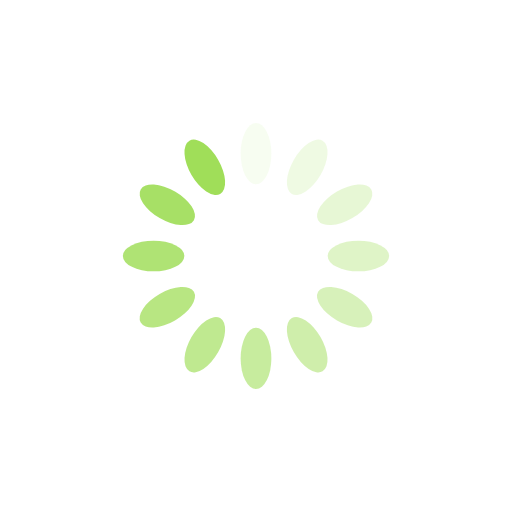
t = 0.00 s
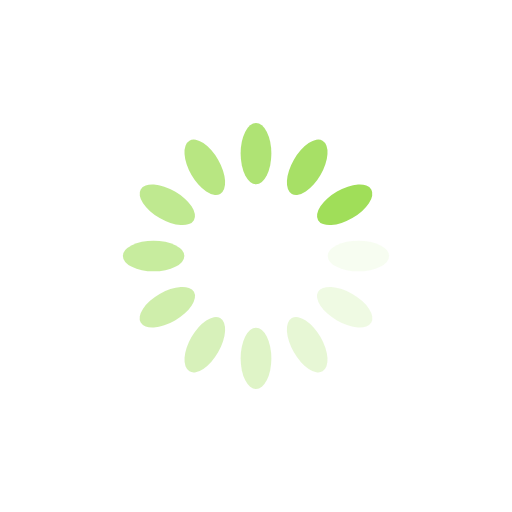
t = 0.25 s
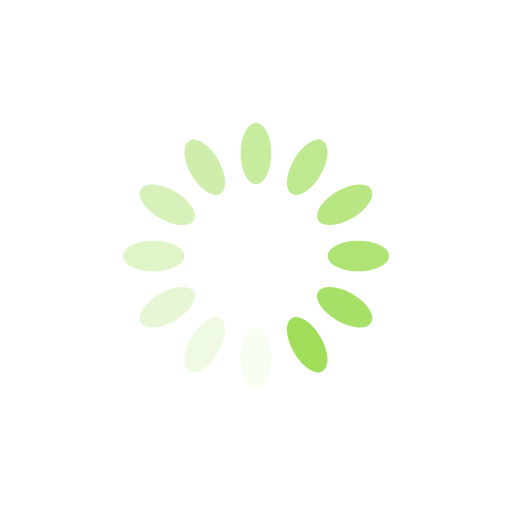
t = 0.50 s
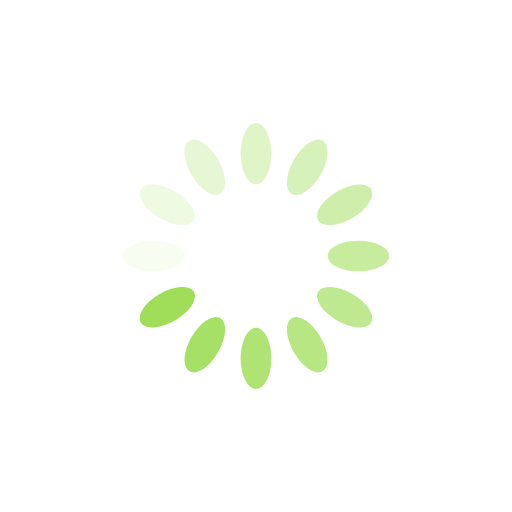
t = 0.75 s

The animated SVG that drew these frames (rendered in a browser with its animation timeline set to each time). Animation: 12 SMIL elements (animate=12); one cycle of 1.00 s, repeats indefinitely.

<?xml version="1.0" encoding="utf-8"?>
<svg xmlns="http://www.w3.org/2000/svg" xmlns:xlink="http://www.w3.org/1999/xlink" style="margin: auto; background: rgba(241, 242, 243, 0); display: block; shape-rendering: auto;" width="200px" height="200px" viewBox="0 0 100 100" preserveAspectRatio="xMidYMid">
<g transform="rotate(0 50 50)">
  <rect x="47" y="24" rx="3" ry="6" width="6" height="12" fill="#a0de59">
    <animate attributeName="opacity" values="1;0" keyTimes="0;1" dur="1s" begin="-0.9166666666666666s" repeatCount="indefinite"></animate>
  </rect>
</g><g transform="rotate(30 50 50)">
  <rect x="47" y="24" rx="3" ry="6" width="6" height="12" fill="#a0de59">
    <animate attributeName="opacity" values="1;0" keyTimes="0;1" dur="1s" begin="-0.8333333333333334s" repeatCount="indefinite"></animate>
  </rect>
</g><g transform="rotate(60 50 50)">
  <rect x="47" y="24" rx="3" ry="6" width="6" height="12" fill="#a0de59">
    <animate attributeName="opacity" values="1;0" keyTimes="0;1" dur="1s" begin="-0.75s" repeatCount="indefinite"></animate>
  </rect>
</g><g transform="rotate(90 50 50)">
  <rect x="47" y="24" rx="3" ry="6" width="6" height="12" fill="#a0de59">
    <animate attributeName="opacity" values="1;0" keyTimes="0;1" dur="1s" begin="-0.6666666666666666s" repeatCount="indefinite"></animate>
  </rect>
</g><g transform="rotate(120 50 50)">
  <rect x="47" y="24" rx="3" ry="6" width="6" height="12" fill="#a0de59">
    <animate attributeName="opacity" values="1;0" keyTimes="0;1" dur="1s" begin="-0.5833333333333334s" repeatCount="indefinite"></animate>
  </rect>
</g><g transform="rotate(150 50 50)">
  <rect x="47" y="24" rx="3" ry="6" width="6" height="12" fill="#a0de59">
    <animate attributeName="opacity" values="1;0" keyTimes="0;1" dur="1s" begin="-0.5s" repeatCount="indefinite"></animate>
  </rect>
</g><g transform="rotate(180 50 50)">
  <rect x="47" y="24" rx="3" ry="6" width="6" height="12" fill="#a0de59">
    <animate attributeName="opacity" values="1;0" keyTimes="0;1" dur="1s" begin="-0.4166666666666667s" repeatCount="indefinite"></animate>
  </rect>
</g><g transform="rotate(210 50 50)">
  <rect x="47" y="24" rx="3" ry="6" width="6" height="12" fill="#a0de59">
    <animate attributeName="opacity" values="1;0" keyTimes="0;1" dur="1s" begin="-0.3333333333333333s" repeatCount="indefinite"></animate>
  </rect>
</g><g transform="rotate(240 50 50)">
  <rect x="47" y="24" rx="3" ry="6" width="6" height="12" fill="#a0de59">
    <animate attributeName="opacity" values="1;0" keyTimes="0;1" dur="1s" begin="-0.25s" repeatCount="indefinite"></animate>
  </rect>
</g><g transform="rotate(270 50 50)">
  <rect x="47" y="24" rx="3" ry="6" width="6" height="12" fill="#a0de59">
    <animate attributeName="opacity" values="1;0" keyTimes="0;1" dur="1s" begin="-0.16666666666666666s" repeatCount="indefinite"></animate>
  </rect>
</g><g transform="rotate(300 50 50)">
  <rect x="47" y="24" rx="3" ry="6" width="6" height="12" fill="#a0de59">
    <animate attributeName="opacity" values="1;0" keyTimes="0;1" dur="1s" begin="-0.08333333333333333s" repeatCount="indefinite"></animate>
  </rect>
</g><g transform="rotate(330 50 50)">
  <rect x="47" y="24" rx="3" ry="6" width="6" height="12" fill="#a0de59">
    <animate attributeName="opacity" values="1;0" keyTimes="0;1" dur="1s" begin="0s" repeatCount="indefinite"></animate>
  </rect>
</g>
<!-- [ldio] generated by https://loading.io/ --></svg>
